Run: headless pygame with SDL's dummy video driver; simulated clock (each Clock.tick advances the game by its frame time, no real sleeping); random seed 0; keys injected as events and as key.get_pressed() state; mouse plan: one left click at the window centre at the start of phase 2, then a move to the lower-right quarter at the start of phase 3.
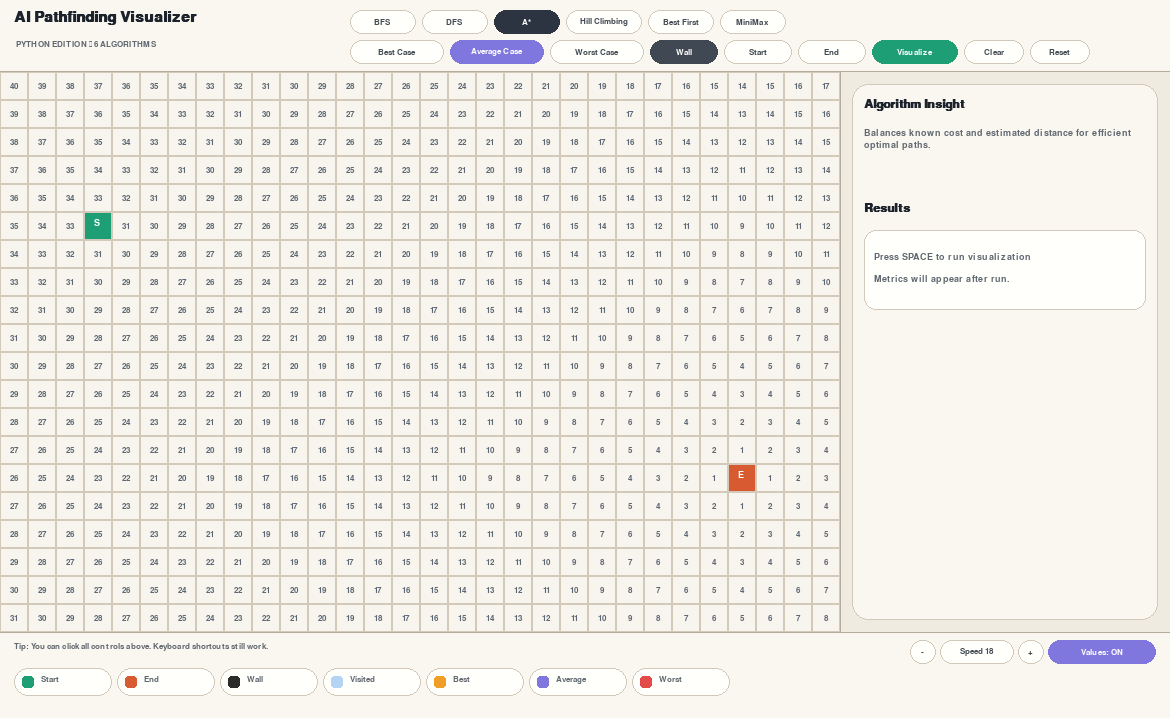
Frame 1 of 4 · flips 1–60 · no input
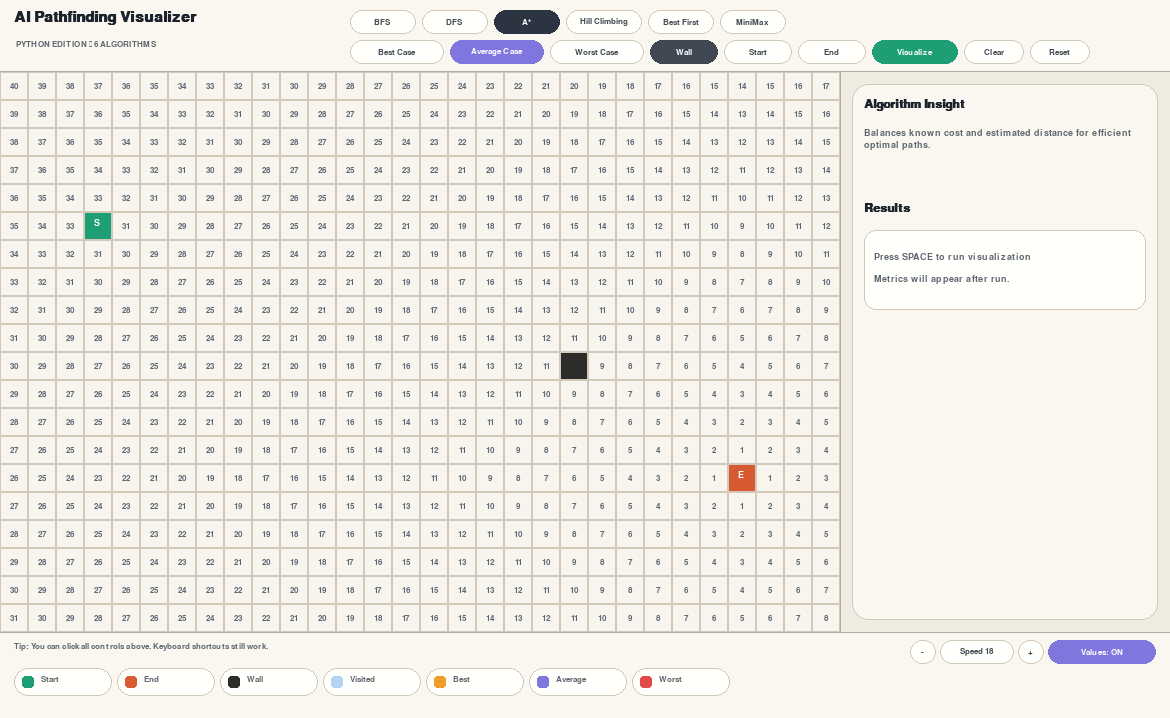
Frame 2 of 4 · flips 61–180 · clicked the window centre · tapped SPACE, RETURN · held RIGHT (→), D
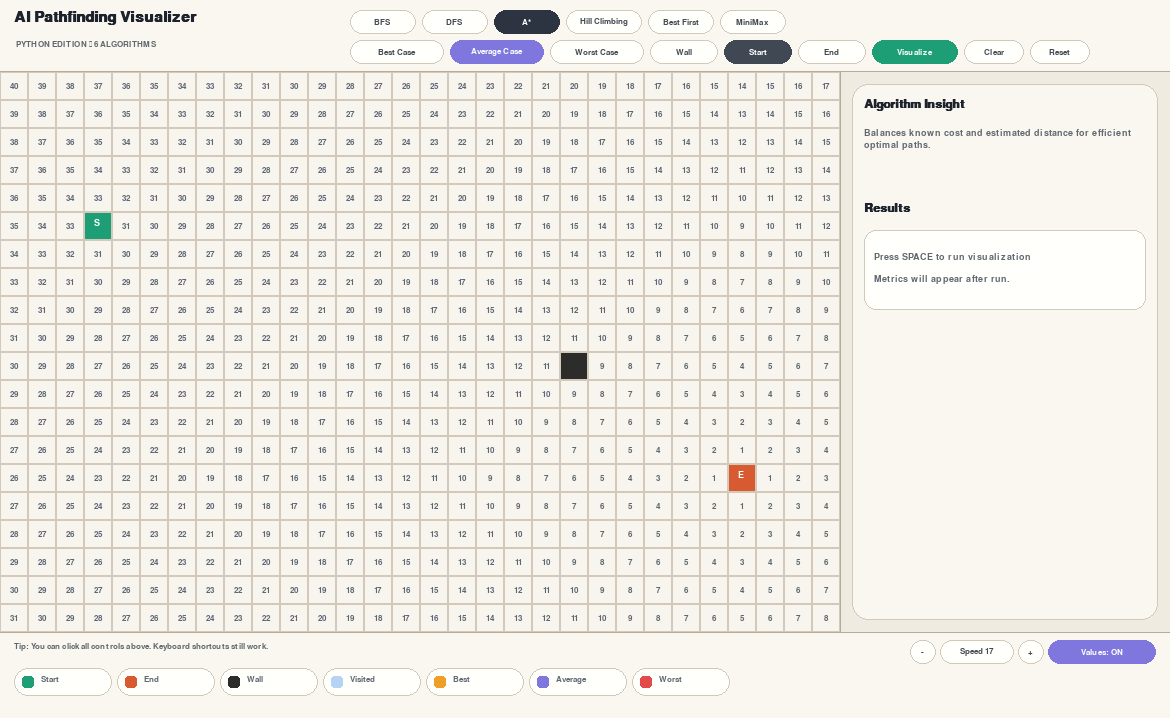
Frame 3 of 4 · flips 181–300 · moved the mouse to the lower-right quarter · held DOWN (↓), S
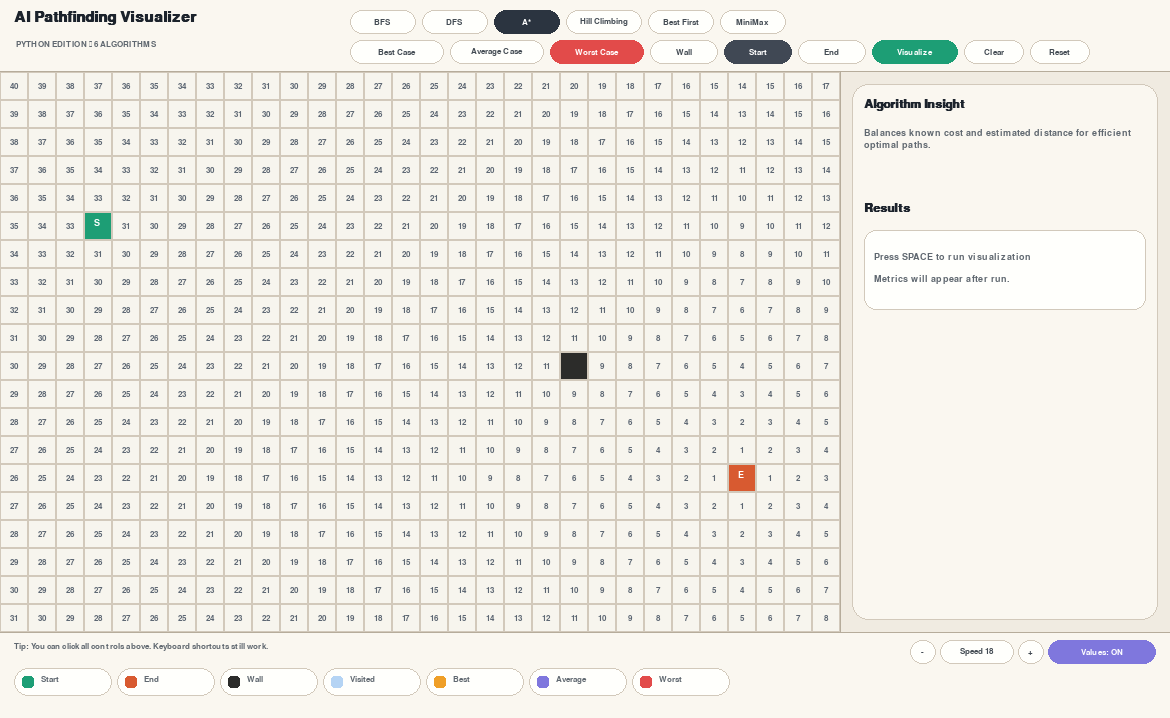
Frame 4 of 4 · flips 301–420 · held LEFT (←), A, UP (↑), W

The pygame program that drew these frames:

import random
import sys
import time
from collections import deque

import pygame

#  CONSTANTS
ROWS = 20
COLS = 30
CELL = 28
PANEL_WIDTH   = 330
HEADER_HEIGHT = 72
FOOTER_HEIGHT = 86
GRID_WIDTH    = COLS * CELL
GRID_HEIGHT   = ROWS * CELL
WINDOW_WIDTH  = GRID_WIDTH + PANEL_WIDTH
WINDOW_HEIGHT = HEADER_HEIGHT + GRID_HEIGHT + FOOTER_HEIGHT

#  COLORS & METADATA
COLORS = {
    "bg": (245, 241, 230),
    "bg_alt": (233, 242, 239),
    "panel": (250, 247, 240),
    "panel_soft": (240, 235, 225),
    "card": (255, 255, 252),
    "border": (182, 172, 155),
    "border_soft": (210, 201, 187),
    "text": (28,  35,  44 ),
    "muted": (96,  104, 112),
    "chip_text": (67,  75,  83 ),
    "empty": (247, 245, 238),
    "wall": (44,  44,  42 ),
    "start": (29,  158, 117),
    "end": (216, 90,  48 ),
    "visited": (181, 212, 244),
    "best_path": (239, 159, 39 ),
    "avg_path": (127, 119, 221),
    "worst_path": (226, 75,  74 ),
}

CASE_COLORS = {
    "Best Case":    COLORS["start"],
    "Average Case": COLORS["avg_path"],
    "Worst Case":   COLORS["worst_path"],
}

ALGO_BLURB = {
    "BFS":           "Explores level-by-level and guarantees shortest path on unweighted grids.",
    "DFS":           "Dives deep into one branch first and backtracks when blocked.",
    "A*":            "Balances known cost and estimated distance for efficient optimal paths.",
    "Hill Climbing": "Greedy local search moving to better immediate neighbors.",
    "Best First":    "Expands the most promising node according to heuristic only.",
    "MiniMax":       "Adversarial-style exploration with alternating maximize/minimize choices.",
}

TIME_COMPLEXITY = {
    "BFS":           ("O(1)",   "O(V+E)",   "O(V+E)"),
    "DFS":           ("O(1)",   "O(V+E)",   "O(V+E)"),
    "A*":            ("O(b^d)", "O(b^d)",   "O(b^d)"),
    "Hill Climbing": ("O(b*m)", "O(b*m)",   "O(b*m)"),
    "Best First":    ("O(b^m)", "O(b^m)",   "O(b^m)"),
    "MiniMax":       ("O(b^m)", "O(b^m)",   "O(b^m)"),
}

ALGORITHMS = ["BFS", "DFS", "A*", "Hill Climbing", "Best First", "MiniMax"]
MODES      = ["Best Case", "Average Case", "Worst Case"]
TOOL_WALL  = "wall"
TOOL_START = "start"
TOOL_END   = "end"



#  GRID UTILITIES
def make_grid():
    return [["empty" for _ in range(COLS)] for _ in range(ROWS)]


def heuristic(a, b):
    return abs(a[0] - b[0]) + abs(a[1] - b[1])


def neighbors(grid, node):
    r, c = node
    out = []
    for dr, dc in ((0, 1), (1, 0), (0, -1), (-1, 0)):
        nr, nc = r + dr, c + dc
        if 0 <= nr < ROWS and 0 <= nc < COLS and grid[nr][nc] != "wall":
            out.append((nr, nc))
    return out


def reconstruct_path(parent, end):
    path = []
    curr = end
    while curr is not None:
        path.append(curr)
        curr = parent.get(curr)
    path.reverse()
    return path if len(path) > 1 else []

#  ALGORITHMS
def bfs(grid, start, end):
    q = deque([start])
    seen = {start}
    parent = {start: None}
    visited = []
    while q:
        curr = q.popleft()
        visited.append(curr)
        if curr == end:
            return visited, reconstruct_path(parent, end)
        for nb in neighbors(grid, curr):
            if nb not in seen:
                seen.add(nb)
                parent[nb] = curr
                q.append(nb)
    return visited, []


def dfs(grid, start, end):
    stack = [start]
    seen = set()
    parent = {start: None}
    visited = []
    while stack:
        curr = stack.pop()
        if curr in seen:
            continue
        seen.add(curr)
        visited.append(curr)
        if curr == end:
            return visited, reconstruct_path(parent, end)
        for nb in neighbors(grid, curr):
            if nb not in seen:
                parent[nb] = curr
                stack.append(nb)
    return visited, []


def astar(grid, start, end):
    open_set = [(heuristic(start, end), 0, start)]
    seen = set()
    parent = {start: None}
    g_score = {start: 0}
    visited = []
    while open_set:
        open_set.sort(key=lambda x: x[0])
        _, g_curr, curr = open_set.pop(0)
        if curr in seen:
            continue
        seen.add(curr)
        visited.append(curr)
        if curr == end:
            return visited, reconstruct_path(parent, end)
        for nb in neighbors(grid, curr):
            tentative = g_curr + 1
            if tentative < g_score.get(nb, float("inf")):
                g_score[nb] = tentative
                parent[nb] = curr
                h = heuristic(nb, end)
                open_set.append((tentative + h, tentative, nb))
    return visited, []


def hill_climbing(grid, start, end):
    curr = start
    seen = set()
    parent = {start: None}
    visited = []
    while curr is not None:
        if curr in seen:
            break
        seen.add(curr)
        visited.append(curr)
        if curr == end:
            return visited, reconstruct_path(parent, end)
        nbs = [n for n in neighbors(grid, curr) if n not in seen]
        nbs.sort(key=lambda n: heuristic(n, end))
        if nbs and heuristic(nbs[0], end) < heuristic(curr, end):
            nxt = nbs[0]
            parent[nxt] = curr
            curr = nxt
        else:
            break
    return visited, []


def best_first(grid, start, end):
    open_set = [(heuristic(start, end), start)]
    seen = set()
    parent = {start: None}
    visited = []
    while open_set:
        open_set.sort(key=lambda x: x[0])
        _, curr = open_set.pop(0)
        if curr in seen:
            continue
        seen.add(curr)
        visited.append(curr)
        if curr == end:
            return visited, reconstruct_path(parent, end)
        for nb in neighbors(grid, curr):
            if nb not in seen:
                parent[nb] = curr
                open_set.append((heuristic(nb, end), nb))
    return visited, []


def minimax(grid, start, end, depth=5):
    seen = set()
    parent = {start: None}
    visited = []
    def mm(node, d, is_max):
        if node in seen or d == 0:
            return heuristic(node, end)
        seen.add(node)
        visited.append(node)
        if node == end:
            return 0
        nbs = [n for n in neighbors(grid, node) if n not in seen]
        if not nbs:
            return heuristic(node, end)
        if is_max:
            best_val = -float("inf")
            for nb in nbs:
                val = mm(nb, d - 1, False)
                if val > best_val:
                    best_val = val
                    parent[nb] = node
            return best_val
        best_val = float("inf")
        for nb in nbs:
            val = mm(nb, d - 1, True)
            if val < best_val:
                best_val = val
                parent[nb] = node
        return best_val
    mm(start, depth, True)
    return visited, reconstruct_path(parent, end)


def run_algorithm(name, grid, start, end):
    if name == "BFS":           return bfs(grid, start, end)
    if name == "DFS":           return dfs(grid, start, end)
    if name == "A*":            return astar(grid, start, end)
    if name == "Hill Climbing": return hill_climbing(grid, start, end)
    if name == "Best First":    return best_first(grid, start, end)
    if name == "MiniMax":       return minimax(grid, start, end)
    return [], []


def apply_case_mode(base_grid, mode, start, end):
    grid = [row[:] for row in base_grid]
    if mode == "Best Case":
        for r in range(ROWS):
            for c in range(COLS):
                if grid[r][c] == "wall":
                    grid[r][c] = "empty"
    if mode == "Worst Case":
        for r in range(ROWS):
            for c in range(COLS):
                if (r, c) == start or (r, c) == end:
                    continue
                if random.random() < 0.35:
                    grid[r][c] = "wall"
    return grid


#  VISUALIZER CLASS
class Visualizer:
    def __init__(self):
        pygame.init()
        pygame.display.set_caption("AI Path Finding Visualizer - Python")
        self.screen = pygame.display.set_mode((WINDOW_WIDTH, WINDOW_HEIGHT))
        self.clock  = pygame.time.Clock()
        self.title  = pygame.font.SysFont("Avenir Next", 22, bold=True)
        self.font   = pygame.font.SysFont("Avenir Next", 18, bold=True)
        self.small  = pygame.font.SysFont("Segoe UI",    14)
        self.tiny   = pygame.font.SysFont("Consolas",    13)
        self.badge  = pygame.font.SysFont("Segoe UI",    12, bold=True)

        self.grid        = make_grid()
        self.start       = (5, 3)
        self.end         = (14, 26)
        self.tool        = TOOL_WALL
        self.algorithm   = "A*"
        self.case_mode   = "Average Case"
        self.speed       = 18
        self.show_values = True
        self.mouse_down  = False
        self.running     = False
        self.visited_order = []
        self.path          = []
        self.visited_index = 0
        self.path_index    = 0
        self.path_started  = False
        self.last_tick     = 0
        self.path_start_at = 0
        self.stats         = None
        self.cell_states   = {}
        self.ui_buttons    = []

    # State management
    def clear_visualization(self):
        self.running = False
        self.visited_order = []
        self.path = []
        self.visited_index = self.path_index = 0
        self.path_started = False
        self.last_tick = self.path_start_at = 0
        self.stats = None
        self.cell_states = {}

    def reset_grid(self):
        self.clear_visualization()
        self.grid = make_grid()

    def speed_delay(self):
        return max(1, 21 - self.speed)

    def toggle_cell(self, r, c):
        if self.tool == TOOL_START:
            self.start = (r, c); self.clear_visualization(); return
        if self.tool == TOOL_END:
            self.end = (r, c); self.clear_visualization(); return
        if (r, c) == self.start or (r, c) == self.end:
            return
        self.grid[r][c] = "wall" if self.grid[r][c] != "wall" else "empty"
        self.clear_visualization()

    def erase_cell(self, r, c):
        if (r, c) in (self.start, self.end): return
        self.grid[r][c] = "empty"
        self.clear_visualization()

    def cell_at_mouse(self, pos):
        x, y = pos
        y -= HEADER_HEIGHT
        if x < 0 or x >= GRID_WIDTH or y < 0 or y >= GRID_HEIGHT: return None
        return (y // CELL, x // CELL)

    # Core run
    def visualize(self):
        self.clear_visualization()
        case_grid = apply_case_mode(self.grid, self.case_mode, self.start, self.end)
        self.grid = case_grid
        t0 = time.perf_counter()
        self.visited_order, self.path = run_algorithm(self.algorithm, case_grid, self.start, self.end)
        t1 = time.perf_counter()
        self.running = True
        self.last_tick = pygame.time.get_ticks()
        self.path_start_at = self.last_tick + len(self.visited_order) * self.speed_delay() + 50
        path_color = {"Best Case": "best_path", "Worst Case": "worst_path"}.get(self.case_mode, "avg_path")
        self.stats = {
            "algo": self.algorithm, "visited": len(self.visited_order),
            "path_len": len(self.path), "found": len(self.path) > 0,
            "time_ms": f"{(t1-t0)*1000:.2f}", "case_mode": self.case_mode,
            "path_color": path_color,
        }

    def animate(self):
        if not self.running: return
        now, delay = pygame.time.get_ticks(), self.speed_delay()
        if self.visited_index < len(self.visited_order):
            if now - self.last_tick >= delay:
                self.cell_states[self.visited_order[self.visited_index]] = "visited"
                self.visited_index += 1
                self.last_tick = now
            return
        if not self.path_started and now >= self.path_start_at:
            self.path_started = True
            self.last_tick = now
        if self.path_started and self.path_index < len(self.path):
            if now - self.last_tick >= delay * 2:
                self.cell_states[self.path[self.path_index]] = self.stats["path_color"]
                self.path_index += 1
                self.last_tick = now
            return
        self.running = False

    # UI button system
    def add_button(self, rect, action, value=None):
        self.ui_buttons.append({"rect": rect, "action": action, "value": value})

    def handle_ui_click(self, pos):
        for btn in reversed(self.ui_buttons):
            if btn["rect"].collidepoint(pos):
                a, v = btn["action"], btn["value"]
                if a == "algo":          self.algorithm = v
                elif a == "mode":        self.case_mode = v
                elif a == "tool":        self.tool = v
                elif a == "visualize" and not self.running: self.visualize()
                elif a == "clear":       self.clear_visualization()
                elif a == "reset":       self.reset_grid()
                elif a == "speed_inc":   self.speed = min(20, self.speed + 1)
                elif a == "speed_dec":   self.speed = max(1,  self.speed - 1)
                elif a == "toggle_values": self.show_values = not self.show_values
                return True
        return False

    # Events
    def handle_events(self):
        for event in pygame.event.get():
            if event.type == pygame.QUIT:
                pygame.quit(); sys.exit(0)
            if event.type == pygame.KEYDOWN:
                k = event.key
                if k == pygame.K_ESCAPE: pygame.quit(); sys.exit(0)
                if k == pygame.K_SPACE and not self.running: self.visualize()
                if k == pygame.K_c: self.clear_visualization()
                if k == pygame.K_r: self.reset_grid()
                if k == pygame.K_v: self.show_values = not self.show_values
                if k == pygame.K_s: self.tool = TOOL_START
                if k == pygame.K_e: self.tool = TOOL_END
                if k == pygame.K_d: self.tool = TOOL_WALL
                if k == pygame.K_b: self.case_mode = "Best Case"
                if k == pygame.K_a: self.case_mode = "Average Case"
                if k == pygame.K_w: self.case_mode = "Worst Case"
                if k == pygame.K_UP:   self.speed = min(20, self.speed + 1)
                if k == pygame.K_DOWN: self.speed = max(1,  self.speed - 1)
                if pygame.K_1 <= k <= pygame.K_6:
                    self.algorithm = ALGORITHMS[k - pygame.K_1]
            if event.type == pygame.MOUSEBUTTONDOWN:
                if event.button == 1 and self.handle_ui_click(event.pos): continue
                rc = self.cell_at_mouse(event.pos)
                if rc is None: continue
                self.mouse_down = True
                r, c = rc
                if event.button == 1: self.toggle_cell(r, c)
                if event.button == 3: self.erase_cell(r, c)
            if event.type == pygame.MOUSEBUTTONUP:
                self.mouse_down = False
            if event.type == pygame.MOUSEMOTION and self.mouse_down:
                rc = self.cell_at_mouse(event.pos)
                if rc is None: continue
                r, c = rc
                if pygame.mouse.get_pressed()[0] and self.tool == TOOL_WALL:
                    if (r, c) not in (self.start, self.end):
                        self.grid[r][c] = "wall"; self.clear_visualization()
                if pygame.mouse.get_pressed()[2]:
                    self.erase_cell(r, c)

    # Drawing helpers
    def cell_color(self, r, c):
        if (r, c) == self.start: return COLORS["start"]
        if (r, c) == self.end:   return COLORS["end"]
        if (r, c) in self.cell_states: return COLORS[self.cell_states[(r, c)]]
        if self.grid[r][c] == "wall": return COLORS["wall"]
        return COLORS["empty"]

    def draw_chip(self, x, y, w, h, text, active=False, accent=(43, 52, 64)):
        bg     = COLORS["card"] if not active else accent
        fg     = COLORS["chip_text"] if not active else (255, 255, 255)
        border = COLORS["border_soft"] if not active else accent
        rect   = pygame.Rect(x, y, w, h)
        pygame.draw.rect(self.screen, bg,     rect, border_radius=999)
        pygame.draw.rect(self.screen, border, rect, width=1, border_radius=999)
        label  = self.badge.render(text, True, fg)
        self.screen.blit(label, (x + (w - label.get_width()) // 2,
                                 y + (h - label.get_height()) // 2))

    def draw_click_button(self, x, y, w, h, text, action, value=None, active=False, accent=(43, 52, 64)):
        self.draw_chip(x, y, w, h, text, active=active, accent=accent)
        self.add_button(pygame.Rect(x, y, w, h), action, value)

    def draw_stat_card(self, x, y, w, h, label, value, value_color=None):
        rect = pygame.Rect(x, y, w, h)
        pygame.draw.rect(self.screen, COLORS["card"],        rect, border_radius=12)
        pygame.draw.rect(self.screen, COLORS["border_soft"], rect, width=1, border_radius=12)
        self.screen.blit(self.badge.render(label, True, COLORS["muted"]), (x + 10, y + 7))
        self.screen.blit(self.small.render(value, True, value_color or COLORS["text"]), (x + 10, y + 26))

    def draw_wrapped_text(self, text, x, y, max_width, color):
        words, line, line_h = text.split(" "), "", self.small.get_linesize()
        for word in words:
            candidate = (line + " " + word).strip()
            if self.small.size(candidate)[0] <= max_width:
                line = candidate; continue
            self.screen.blit(self.small.render(line, True, color), (x, y))
            y += line_h + 2; line = word
        if line: self.screen.blit(self.small.render(line, True, color), (x, y))

    # Draw sections
    def draw_background(self):
        self.screen.fill(COLORS["bg"])
        halo_a = pygame.Surface((420, 420), pygame.SRCALPHA)
        pygame.draw.circle(halo_a, (127, 119, 221, 28), (210, 210), 205)
        self.screen.blit(halo_a, (-100, -70))
        halo_b = pygame.Surface((500, 500), pygame.SRCALPHA)
        pygame.draw.circle(halo_b, (29, 158, 117, 22), (250, 250), 230)
        self.screen.blit(halo_b, (WINDOW_WIDTH - 430, -150))

    def draw_header(self):
        self.ui_buttons = []
        pygame.draw.rect(self.screen, COLORS["panel"], (0, 0, WINDOW_WIDTH, HEADER_HEIGHT))
        pygame.draw.line(self.screen, COLORS["border"],
                         (0, HEADER_HEIGHT - 1), (WINDOW_WIDTH, HEADER_HEIGHT - 1), 1)
        self.screen.blit(self.title.render("AI Pathfinding Visualizer", True, COLORS["text"]), (14, 10))
        self.screen.blit(self.badge.render("PYTHON EDITION � 6 ALGORITHMS", True, COLORS["muted"]), (16, 40))
        row1_y, x = 10, 350
        for algo in ALGORITHMS:
            w = max(66, 14 + self.badge.size(algo)[0] + 14)
            self.draw_click_button(x, row1_y, w, 24, algo, "algo", value=algo,
                                   active=(self.algorithm == algo), accent=(43, 52, 64))
            x += w + 6
        row2_y, x = 40, 350
        for mode in MODES:
            w = max(94, 14 + self.badge.size(mode)[0] + 14)
            self.draw_click_button(x, row2_y, w, 24, mode, "mode", value=mode,
                                   active=(self.case_mode == mode), accent=CASE_COLORS[mode])
            x += w + 6
        for tool_id, label in ((TOOL_WALL, "Wall"), (TOOL_START, "Start"), (TOOL_END, "End")):
            self.draw_click_button(x, row2_y, 68, 24, label, "tool", value=tool_id,
                                   active=(self.tool == tool_id), accent=(64, 72, 84))
            x += 74
        self.draw_click_button(x, row2_y, 86, 24, "Visualize", "visualize",
                               active=not self.running, accent=(29, 158, 117))
        x += 92
        self.draw_click_button(x, row2_y, 60, 24, "Clear", "clear")
        x += 66
        self.draw_click_button(x, row2_y, 60, 24, "Reset", "reset")

    def draw_grid(self):
        grid_bg = pygame.Rect(8, HEADER_HEIGHT + 8, GRID_WIDTH - 16, GRID_HEIGHT - 16)
        pygame.draw.rect(self.screen, COLORS["panel"],       grid_bg, border_radius=16)
        pygame.draw.rect(self.screen, COLORS["border_soft"], grid_bg, width=1, border_radius=16)
        for r in range(ROWS):
            for c in range(COLS):
                x, y = c * CELL, HEADER_HEIGHT + r * CELL
                rect  = pygame.Rect(x, y, CELL, CELL)
                pygame.draw.rect(self.screen, self.cell_color(r, c), rect)
                pygame.draw.rect(self.screen, COLORS["border_soft"], rect, 1)
                if (r, c) == self.start:
                    self.screen.blit(self.small.render("S", True, (255,255,255)), (x+10, y+6))
                elif (r, c) == self.end:
                    self.screen.blit(self.small.render("E", True, (255,255,255)), (x+10, y+6))
                elif self.show_values and self.grid[r][c] != "wall":
                    v   = str(heuristic((r, c), self.end))
                    txt = self.tiny.render(v, True, (94, 104, 116))
                    self.screen.blit(txt, txt.get_rect(center=(x + CELL//2, y + CELL//2)))

    def draw_side_panel(self):
        px = GRID_WIDTH
        pygame.draw.rect(self.screen, COLORS["panel_soft"], (px, HEADER_HEIGHT, PANEL_WIDTH, GRID_HEIGHT))
        pygame.draw.line(self.screen, COLORS["border"], (px, HEADER_HEIGHT), (px, HEADER_HEIGHT + GRID_HEIGHT), 1)
        card = pygame.Rect(px + 12, HEADER_HEIGHT + 12, PANEL_WIDTH - 24, GRID_HEIGHT - 24)
        pygame.draw.rect(self.screen, COLORS["panel"],       card, border_radius=16)
        pygame.draw.rect(self.screen, COLORS["border_soft"], card, width=1, border_radius=16)
        y = HEADER_HEIGHT + 26
        self.screen.blit(self.font.render("Algorithm Insight", True, COLORS["text"]), (px + 24, y))
        y += 30
        self.draw_wrapped_text(ALGO_BLURB[self.algorithm], px + 24, y, PANEL_WIDTH - 48, COLORS["muted"])
        y += 74
        self.screen.blit(self.font.render("Results", True, COLORS["text"]), (px + 24, y))
        y += 28
        if self.stats:
            status_value = "Path Found" if self.stats["found"] else "No Path"
            status_color = COLORS["start"] if self.stats["found"] else COLORS["worst_path"]
            self.draw_stat_card(px + 24,  y, 136, 58, "STATUS", status_value, value_color=status_color)
            self.draw_stat_card(px + 170, y, 136, 58, "NODES",  str(self.stats["visited"]))
            y += 66
            self.draw_stat_card(px + 24,  y, 136, 58, "PATH",   str(self.stats["path_len"]))
            self.draw_stat_card(px + 170, y, 136, 58, "TIME",   f"{self.stats['time_ms']}ms")
            y += 76
            self.screen.blit(self.small.render("Time Complexity", True, COLORS["text"]), (px + 24, y))
            y += 22
            best, avg, worst = TIME_COMPLEXITY[self.stats["algo"]]
            self.draw_chip(px + 24, y, 282, 25, f"Best: {best}",    active=True, accent=COLORS["start"])
            y += 30
            self.draw_chip(px + 24, y, 282, 25, f"Average: {avg}",  active=True, accent=COLORS["avg_path"])
            y += 30
            self.draw_chip(px + 24, y, 282, 25, f"Worst: {worst}",  active=True, accent=COLORS["worst_path"])
        else:
            hint_box = pygame.Rect(px + 24, y, 282, 80)
            pygame.draw.rect(self.screen, COLORS["card"],        hint_box, border_radius=12)
            pygame.draw.rect(self.screen, COLORS["border_soft"], hint_box, width=1, border_radius=12)
            self.screen.blit(self.small.render("Press SPACE to run visualization", True, COLORS["muted"]), (px+34, y+22))
            self.screen.blit(self.small.render("Metrics will appear after run.",   True, COLORS["muted"]), (px+34, y+44))

    def draw_footer(self):
        y0 = HEADER_HEIGHT + GRID_HEIGHT
        pygame.draw.rect(self.screen, COLORS["panel"], (0, y0, WINDOW_WIDTH, FOOTER_HEIGHT))
        pygame.draw.line(self.screen, COLORS["border"], (0, y0), (WINDOW_WIDTH, y0), 1)
        self.screen.blit(self.tiny.render(
            "Tip: You can click all controls above. Keyboard shortcuts still work.",
            True, COLORS["muted"]), (14, y0 + 10))
        self.draw_click_button(WINDOW_WIDTH - 260, y0+8, 26, 24, "-", "speed_dec")
        self.draw_chip(        WINDOW_WIDTH - 230, y0+8, 74, 24, f"Speed {self.speed}")
        self.draw_click_button(WINDOW_WIDTH - 152, y0+8, 26, 24, "+", "speed_inc")
        self.draw_click_button(WINDOW_WIDTH - 122, y0+8, 108, 24,
            "Values: ON" if self.show_values else "Values: OFF",
            "toggle_values", active=self.show_values, accent=(127, 119, 221))
        legend = [("Start",   COLORS["start"]),     ("End",     COLORS["end"]),
                  ("Wall",    COLORS["wall"]),       ("Visited", COLORS["visited"]),
                  ("Best",    COLORS["best_path"]),  ("Average", COLORS["avg_path"]),
                  ("Worst",   COLORS["worst_path"])]
        x, y = 14, y0 + 36
        for label, color in legend:
            pill = pygame.Rect(x, y, 98, 28)
            pygame.draw.rect(self.screen, COLORS["card"],        pill, border_radius=999)
            pygame.draw.rect(self.screen, COLORS["border_soft"], pill, width=1, border_radius=999)
            pygame.draw.rect(self.screen, color, (x+8, y+8, 12, 12), border_radius=3)
            self.screen.blit(self.badge.render(label, True, COLORS["muted"]), (x+27, y+7))
            x += 103

    # Main loop
    def run(self):
        while True:
            self.handle_events()
            self.animate()
            self.draw_background()
            self.draw_header()
            self.draw_grid()
            self.draw_side_panel()
            self.draw_footer()
            pygame.display.flip()   # Show the rendered frame
            self.clock.tick(60)     # Cap at 60 FPS


if __name__ == "__main__":
    Visualizer().run()
